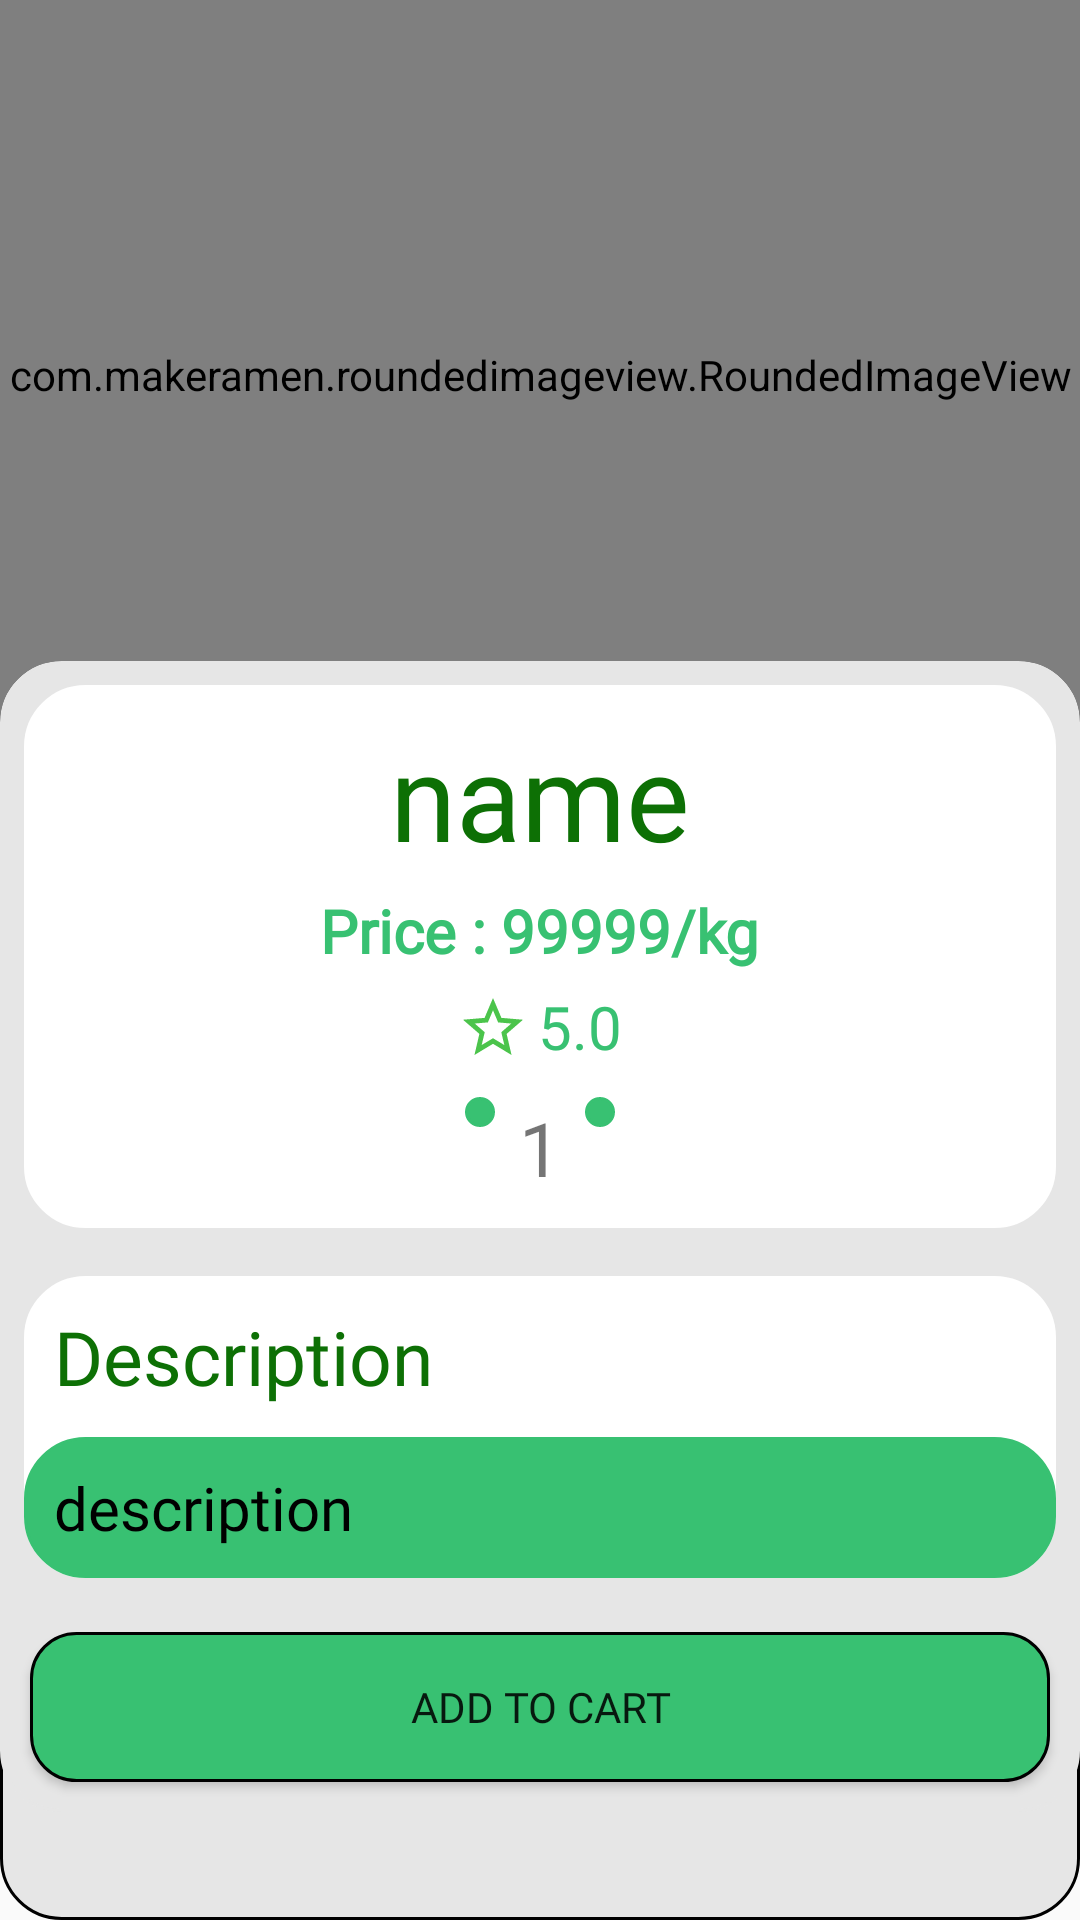

Reconstruct the res/layout file that produces this screen, plus the resources it refers to.
<!-- AndroidManifest.xml: application theme Theme.AppCompat.Light -->
<!-- res/layout/activity_view_farming_product.xml -->
<?xml version="1.0" encoding="utf-8"?>
<RelativeLayout xmlns:android="http://schemas.android.com/apk/res/android"
    xmlns:app="http://schemas.android.com/apk/res-auto"
    xmlns:tools="http://schemas.android.com/tools"
    android:layout_width="match_parent"
    android:layout_height="match_parent"
    tools:context=".ViewFarmingProduct"
    android:scrollbars="none">

        <com.makeramen.roundedimageview.RoundedImageView
            android:id="@+id/imgProduct"
            android:layout_width="match_parent"
            android:layout_height="250dp"
            android:scaleType="centerCrop"
            android:src="@drawable/noimg" />

        <androidx.core.widget.NestedScrollView
            android:layout_width="match_parent"
            android:layout_height="match_parent"
            android:layout_below="@+id/imgProduct"
            android:layout_marginTop="-30dp"
            android:background="@drawable/roundedbackground">

                <RelativeLayout
                    android:layout_width="match_parent"
                    android:layout_height="match_parent"
                    android:background="@drawable/roundedbackground"
                    android:backgroundTint="@color/mainBackground">


                        <LinearLayout
                            android:layout_width="match_parent"
                            android:layout_height="match_parent"
                            android:orientation="vertical">

                                <RelativeLayout
                                    android:id="@+id/rel1"
                                    android:layout_width="match_parent"
                                    android:layout_height="wrap_content"
                                    android:layout_margin="8dp"
                                    android:background="@drawable/roundedbackground"
                                    android:backgroundTint="@color/white"
                                    android:padding="10dp">

                                        <TextView
                                            android:id="@+id/txtProductName"
                                            android:layout_width="wrap_content"
                                            android:layout_height="wrap_content"
                                            android:layout_centerHorizontal="true"
                                            android:layout_marginBottom="5dp"
                                            android:fontFamily="@font/urbanistbold"
                                            android:text="name"
                                            android:textColor="@color/btnEnd"
                                            android:textSize="40dp" />


                                        <RelativeLayout
                                            android:id="@+id/lay1"
                                            android:layout_width="match_parent"
                                            android:layout_height="wrap_content"
                                            android:layout_below="@+id/txtProductName"
                                            android:layout_marginBottom="5dp">

                                                <TextView
                                                    android:id="@+id/txtPrice"
                                                    android:layout_width="wrap_content"
                                                    android:layout_height="wrap_content"
                                                    android:layout_centerHorizontal="true"
                                                    android:fontFamily="@font/urbanistbold"
                                                    android:text="Price : 99999/kg"
                                                    android:textColor="@color/lottieColor"
                                                    android:textSize="20dp"
                                                    android:textStyle="bold" />

                                        </RelativeLayout>

                                        <RelativeLayout
                                            android:id="@+id/lay3"
                                            android:layout_width="wrap_content"
                                            android:layout_below="@+id/lay1"
                                            android:layout_centerHorizontal="true"
                                            android:layout_height="wrap_content">

                                                <ImageView
                                                    android:id="@+id/imgRating"
                                                    android:layout_width="wrap_content"
                                                    android:layout_height="wrap_content"
                                                    android:layout_marginTop="2dp"
                                                    android:src="@drawable/ic_baseline_star_border_24" />

                                                <TextView
                                                    android:id="@+id/txtRating"
                                                    android:layout_width="wrap_content"
                                                    android:layout_height="wrap_content"
                                                    android:fontFamily="@font/urbanistbold"
                                                    android:layout_toEndOf="@+id/imgRating"
                                                    android:layout_marginStart="3dp"
                                                    android:text="5.0"
                                                    android:textColor="@color/lottieColor"
                                                    android:textSize="20dp" />

                                        </RelativeLayout>

                                        <RelativeLayout
                                            android:id="@+id/lay2"
                                            android:layout_width="match_parent"
                                            android:layout_height="wrap_content"
                                            android:layout_below="@+id/lay3"
                                            android:layout_marginTop="10dp">

                                                <ImageView
                                                    android:id="@+id/imgAdd"
                                                    android:layout_width="wrap_content"
                                                    android:layout_height="wrap_content"
                                                    android:layout_marginRight="8dp"
                                                    android:layout_toLeftOf="@+id/txtCount"
                                                    android:background="@drawable/roundedbackground"
                                                    android:backgroundTint="@color/lottieColor"
                                                    android:padding="5dp"
                                                    android:src="@drawable/ic_baseline_add_24" />

                                                <TextView
                                                    android:id="@+id/txtCount"
                                                    android:layout_width="wrap_content"
                                                    android:layout_height="wrap_content"
                                                    android:layout_centerHorizontal="true"
                                                    android:fontFamily="@font/urbanistbold"
                                                    android:text="1"
                                                    android:textSize="25dp" />

                                                <ImageView
                                                    android:id="@+id/imgRemove"
                                                    android:layout_width="wrap_content"
                                                    android:layout_height="wrap_content"
                                                    android:layout_marginLeft="8dp"
                                                    android:layout_toRightOf="@+id/txtCount"
                                                    android:background="@drawable/roundedbackground"
                                                    android:backgroundTint="@color/lottieColor"
                                                    android:padding="5dp"
                                                    android:src="@drawable/ic_baseline_remove_24" />

                                        </RelativeLayout>

                                </RelativeLayout>

                                <RelativeLayout
                                    android:id="@+id/rel2"
                                    android:layout_width="match_parent"
                                    android:layout_height="wrap_content"
                                    android:layout_margin="8dp"
                                    android:background="@drawable/roundedbackground"
                                    android:backgroundTint="@color/white">

                                        <TextView
                                            android:id="@+id/txtdesc"
                                            android:layout_width="wrap_content"
                                            android:layout_height="wrap_content"
                                            android:layout_marginLeft="10dp"
                                            android:layout_marginTop="10dp"
                                            android:layout_marginBottom="10dp"
                                            android:fontFamily="@font/urbanistbold"
                                            android:text="Description"
                                            android:textColor="@color/btnEnd"
                                            android:textSize="25dp" />

                                        <TextView
                                            android:id="@+id/txtDescription"
                                            android:layout_width="match_parent"
                                            android:layout_height="wrap_content"
                                            android:layout_below="@+id/txtdesc"
                                            android:background="@drawable/roundedbackground"
                                            android:backgroundTint="@color/lottieColor"
                                            android:fontFamily="@font/urbanistbold"
                                            android:padding="10dp"
                                            android:text="description"
                                            android:textColor="@color/black"
                                            android:textSize="20dp" />

                                </RelativeLayout>

                                <Button
                                    android:id="@+id/btnAddToCart"
                                    android:layout_width="match_parent"
                                    android:layout_height="50dp"
                                    android:layout_alignParentRight="true"
                                    android:layout_margin="10dp"
                                    android:background="@drawable/button_shape"
                                    android:fontFamily="@font/urbanistbold"
                                    android:text="Add to Cart" />
                        </LinearLayout>

                </RelativeLayout>

        </androidx.core.widget.NestedScrollView>

</RelativeLayout>
<!-- resources referenced by this layout -->
<resources>
  <color name="black">#FF000000</color>
  <color name="btnEnd">#0D7005</color>
  <color name="lottieColor">#38c172</color>
  <color name="mainBackground">#E6E6E6</color>
  <color name="white">#FFFFFFFF</color>
  <!-- drawable button_shape (drawable) -->
  <?xml version="1.0" encoding="utf-8"?>
  <shape xmlns:android="http://schemas.android.com/apk/res/android">
  
      <corners android:topLeftRadius="15dp"
          android:topRightRadius="15dp"
          android:bottomLeftRadius="15dp"
          android:bottomRightRadius="15dp"
          />
      <solid android:color="@color/lottieColor"/>
      <stroke android:color="@android:color/black"
          android:width="1dp"/>
  
  </shape>
  <!-- drawable ic_baseline_star_border_24 (drawable) -->
  <vector android:height="24dp" android:tint="#4BC44B"
      android:viewportHeight="24" android:viewportWidth="24"
      android:width="24dp" xmlns:android="http://schemas.android.com/apk/res/android">
      <path android:fillColor="@android:color/white" android:pathData="M22,9.24l-7.19,-0.62L12,2 9.19,8.63 2,9.24l5.46,4.73L5.82,21 12,17.27 18.18,21l-1.63,-7.03L22,9.24zM12,15.4l-3.76,2.27 1,-4.28 -3.32,-2.88 4.38,-0.38L12,6.1l1.71,4.04 4.38,0.38 -3.32,2.88 1,4.28L12,15.4z"/>
  </vector>
  <!-- drawable roundedbackground (drawable-v24) -->
  <?xml version="1.0" encoding="utf-8"?>
  <shape xmlns:android="http://schemas.android.com/apk/res/android">
  
      <corners android:radius="20dp"
          />
      <solid android:color="@color/mainBackground"/>
      <stroke android:color="@android:color/black"
          android:width="1dp"/>
  
  </shape>
</resources>
